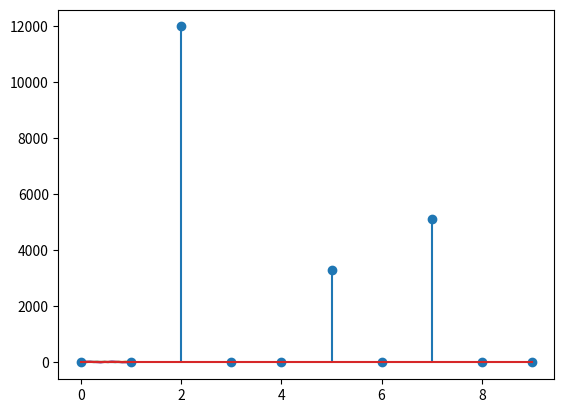

The script that saved this image:
import numpy as np
import matplotlib.pyplot as plt

# Ejercicio 1. Genera un arreglo 1D, llamado freq, de 4 elementos de números aleatorios enteros en el intervalo [1, 8]
freq = [1, 5, 7, 2]
#freq = np.random.randint(1, 8, size = [4])

# Ejercicio 2. Genera un arreglo 1D, llamado amplitud, de 4 elementos de números aleatorios con distribución uniforme
# en el intervalo [3, 6]
# amplitud = np.random.uniform(3, 6, size= 4)
amplitud = [4.5, 3.3, 5.1, 6]

# Ejercicio 3. Use el metodo arange para generar un arreglo, llamado t, de 2000 números en el intervalo [0, 1]

t = np.arange(0, 1, 1/2000)

# Ejercicio 4. Genere 4 ondas sinusoidales con cada frecuencia y amplitud.
# Hint: recuerde que la ecuación de la onda sinusoidal es y(t) = A*sin(2*piB*t) donde A es la amplitud y B es la
# frecuencia. Para usar pi en numpy, use np.pi
# Sugerencia: para visualizar las ondas sinusoidales puede usar las líneas de código
idx = 0
y = amplitud[idx] * np.sin(2 * np.pi * freq[idx] * t)
# print(amplitud[idx], freq[idx])
plt.plot(t, y)
idx = 1
y = amplitud[idx] * np.sin(2 * np.pi * freq[idx] * t)
print(amplitud[idx], freq[idx])
plt.plot(t, y)
idx = 2
y = amplitud[idx] * np.sin(2 * np.pi * freq[idx] * t)
print(amplitud[idx], freq[idx])
plt.plot(t, y)
idx = 3
y = amplitud[idx] * np.sin(2 * np.pi * freq[idx] * t)
print(amplitud[idx], freq[idx])
plt.plot(t, y)
plt.show()

# Ejercicio 5. Cree un arreglo llamado x, que sea la suma de las 4 ondas sinusoidales
for idx in range(1, 4):
    y += amplitud[idx] * np.sin(2 * np.pi * freq[idx] * t)
plt.plot(t, y)
plt.show()

# Numpy también permite aplicar operadores tales como la transormada de fourier a un arreglo de datos con
# el paquete np.fft, en particular la función np.fft.fft(x) aplica la transformada discreta de fourier al arreglo x
X = np.fft.fft(y)

# Ejercicio 6. Cree un arreglo, llamado frequence, de los enteros en el intervalo [0, 1999]
frequence = range(2000)

# Ejercicio 7. Calcular el valor absoluto a todos los elementos del arreglo X
absX = np.abs(X)

# Ejercicio 8. De los primeros 10 elementos del arreglo del ejercicio anterior, determine los 4 elementos máximos y en
# qué índices se localizan
print(absX[:10])


# Para mostrar la frecuencia y la amplitud en el dominio de Fourier use las siguientes líneas de código
plt.stem(frequence[:10], absX[:10])
plt.show()